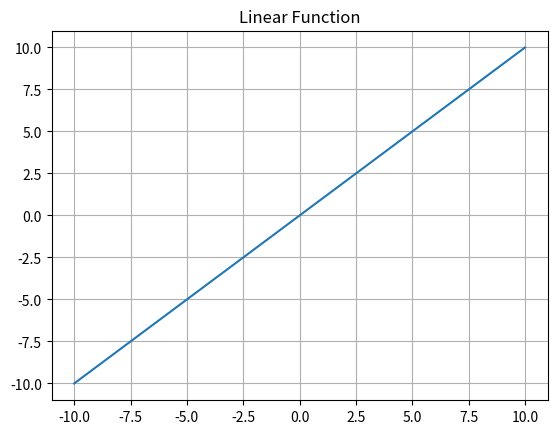
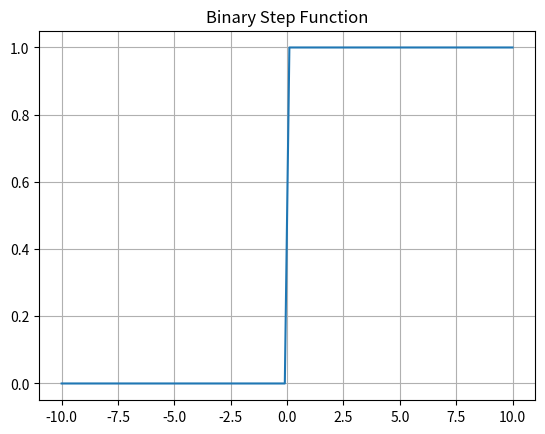
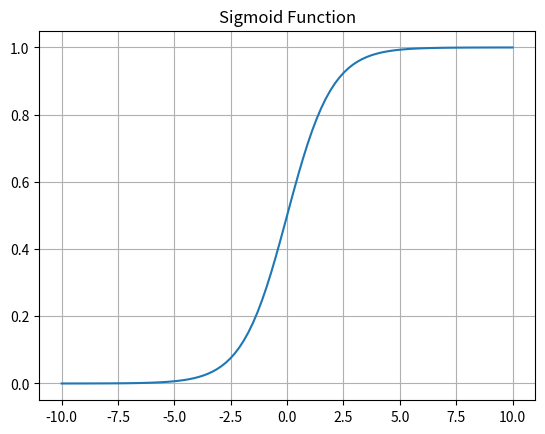
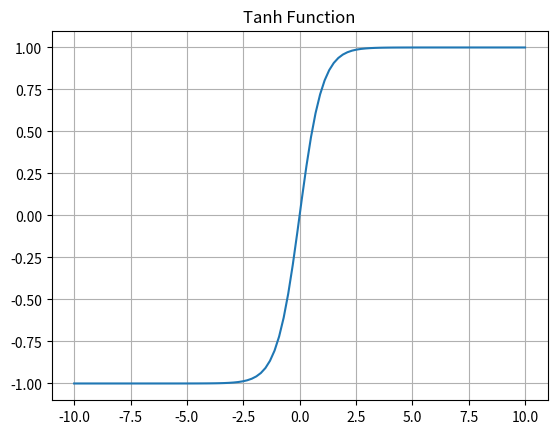
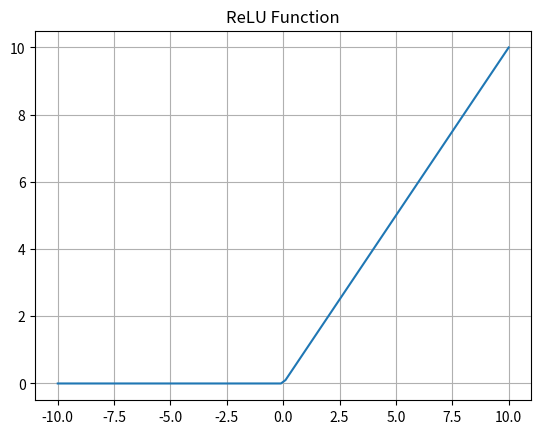

The script that saved these images, in order:
import numpy as np
import matplotlib.pyplot as plt

x = np.linspace(-10, 10, 100)
y = x

plt.plot(x, y)
plt.title("Linear Function")
plt.grid(True)
plt.show()

import numpy as np
import matplotlib.pyplot as plt

x = np.linspace(-10, 10, 100)
y = np.where(x >= 0, 1, 0)

plt.plot(x, y)
plt.title("Binary Step Function")
plt.grid(True)
plt.show()

import numpy as np
import matplotlib.pyplot as plt

x = np.linspace(-10, 10, 100)
y = 1 / (1 + np.exp(-x))

plt.plot(x, y)
plt.title("Sigmoid Function")
plt.grid(True)
plt.show()

import numpy as np
import matplotlib.pyplot as plt

x = np.linspace(-10, 10, 100)
y = np.tanh(x)

plt.plot(x, y)
plt.title("Tanh Function")
plt.grid(True)
plt.show()

import numpy as np
import matplotlib.pyplot as plt

x = np.linspace(-10, 10, 100)
y = np.maximum(0, x)

plt.plot(x, y)
plt.title("ReLU Function")
plt.grid(True)
plt.show()
